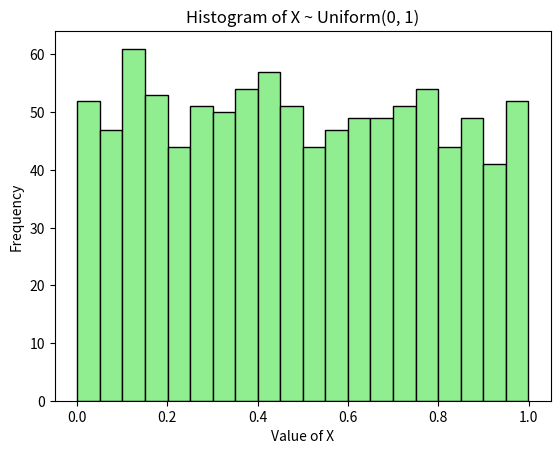

Recreate this plot in Python.
import numpy as np
import matplotlib.pyplot as plt

x = np.random.uniform(0, 1, 1000)

plt.hist(x, bins=20, color='lightgreen', edgecolor='black')
plt.title('Histogram of X ~ Uniform(0, 1)')
plt.xlabel('Value of X')
plt.ylabel('Frequency')
plt.savefig('output2.png', dpi=300, bbox_inches='tight')
plt.show()
